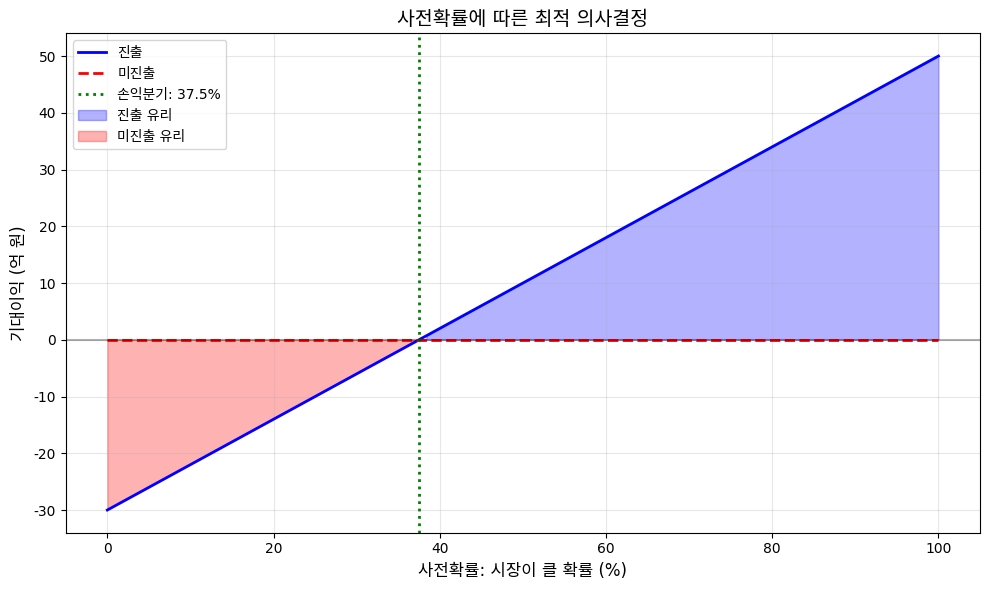

This chart was generated by the following Python code: (Note: this script raises an exception after producing the figure.)
"""
9-3-decision-analysis.py
베이지안 의사결정 분석: 정보의 가치와 최적 결정

이 코드는 불확실성 하에서의 의사결정과 추가 정보 수집의
경제적 가치(EVPI, EVII)를 계산하는 방법을 보여준다.
"""

import numpy as np
import matplotlib.pyplot as plt
from scipy import stats
import warnings
warnings.filterwarnings('ignore')

# 한글 폰트 설정 (크로스플랫폼)
plt.rcParams['font.family'] = ['AppleGothic', 'Malgun Gothic', 'NanumGothic', 'DejaVu Sans', 'sans-serif']
plt.rcParams['axes.unicode_minus'] = False


def new_business_decision():
    """
    신사업 진출 의사결정 분석

    시나리오: 기업이 신규 시장 진출을 검토
    - 진출 시 투자 비용: 50억 원
    - 시장이 크면 수익 100억, 작으면 수익 20억
    - 시장 규모에 대한 불확실성 존재
    """
    print("=" * 60)
    print("신사업 진출 의사결정 분석")
    print("=" * 60)

    # 파라미터 설정
    investment = 50  # 투자 비용 (억 원)
    revenue_high = 100  # 시장이 클 때 수익
    revenue_low = 20    # 시장이 작을 때 수익

    # 사전확률: 시장이 클 확률
    prior_high = 0.40

    print(f"\n[의사결정 상황]")
    print(f"  투자 비용: {investment}억 원")
    print(f"  시장이 클 때 수익: {revenue_high}억 원")
    print(f"  시장이 작을 때 수익: {revenue_low}억 원")
    print(f"  시장이 클 확률 (사전): {prior_high:.1%}")

    # 의사결정 대안
    # 대안 1: 진출
    profit_high = revenue_high - investment
    profit_low = revenue_low - investment
    ev_enter = prior_high * profit_high + (1 - prior_high) * profit_low

    # 대안 2: 진출 안함
    ev_not_enter = 0

    print(f"\n[기대이익 분석]")
    print(f"  진출 시:")
    print(f"    시장 클 때 이익: {revenue_high} - {investment} = {profit_high}억 원")
    print(f"    시장 작을 때 이익: {revenue_low} - {investment} = {profit_low}억 원")
    print(f"    기대이익: {prior_high:.1%} × {profit_high} + {1-prior_high:.1%} × {profit_low} = {ev_enter:.1f}억 원")
    print(f"  미진출 시:")
    print(f"    기대이익: {ev_not_enter}억 원")

    optimal_decision = "진출" if ev_enter > ev_not_enter else "미진출"
    print(f"\n[현재 최적 결정: {optimal_decision}]")

    return {
        'investment': investment,
        'revenue_high': revenue_high,
        'revenue_low': revenue_low,
        'prior_high': prior_high,
        'ev_enter': ev_enter,
        'ev_not_enter': ev_not_enter
    }


def calculate_evpi(params):
    """
    완전 정보의 기대가치(EVPI) 계산
    """
    print("\n" + "=" * 60)
    print("EVPI: 완전 정보의 기대가치")
    print("=" * 60)

    investment = params['investment']
    revenue_high = params['revenue_high']
    revenue_low = params['revenue_low']
    prior_high = params['prior_high']

    profit_high = revenue_high - investment
    profit_low = revenue_low - investment

    # 현재 기대이익 (불확실성 하)
    ev_current = max(params['ev_enter'], params['ev_not_enter'])

    # 완전 정보 하의 기대이익
    # 시장이 크다는 것을 알면: 진출 (이익 50억)
    # 시장이 작다는 것을 알면: 미진출 (이익 0) - 손실 피함
    ev_with_perfect_info = prior_high * max(profit_high, 0) + (1 - prior_high) * max(profit_low, 0)

    evpi = ev_with_perfect_info - ev_current

    print(f"\n[EVPI 계산]")
    print(f"  현재 최적 기대이익: {ev_current:.1f}억 원")
    print(f"  완전 정보 하 기대이익:")
    print(f"    시장 큼(확률 {prior_high:.0%}): max({profit_high}, 0) = {max(profit_high, 0)}억")
    print(f"    시장 작음(확률 {1-prior_high:.0%}): max({profit_low}, 0) = {max(profit_low, 0)}억")
    print(f"    기대이익: {prior_high:.0%} × {max(profit_high, 0)} + {1-prior_high:.0%} × {max(profit_low, 0)} = {ev_with_perfect_info:.1f}억 원")
    print(f"\n  EVPI = {ev_with_perfect_info:.1f} - {ev_current:.1f} = {evpi:.1f}억 원")
    print(f"\n[해석]")
    print(f"  시장 규모를 완벽히 알 수 있다면 최대 {evpi:.1f}억 원을 지불할 가치가 있음")
    print(f"  시장조사 비용이 {evpi:.1f}억 원 이하라면 경제적으로 타당")

    return evpi


def calculate_evii(params, test_accuracy=0.80):
    """
    불완전 정보의 기대가치(EVII) 계산

    시장조사의 정확도가 80%인 경우
    """
    print("\n" + "=" * 60)
    print(f"EVII: 불완전 정보의 기대가치 (정확도 {test_accuracy:.0%})")
    print("=" * 60)

    investment = params['investment']
    revenue_high = params['revenue_high']
    revenue_low = params['revenue_low']
    prior_high = params['prior_high']

    profit_high = revenue_high - investment
    profit_low = revenue_low - investment

    # 현재 기대이익
    ev_current = max(params['ev_enter'], params['ev_not_enter'])

    # 시장조사 결과별 확률 (베이즈 정리)
    # P(조사결과='크다' | 실제 큼) = 정확도
    # P(조사결과='작다' | 실제 작음) = 정확도
    sensitivity = test_accuracy  # 진양성률
    specificity = test_accuracy  # 진음성률

    # P(조사='크다') = P(조사='크다'|큼)P(큼) + P(조사='크다'|작음)P(작음)
    p_test_high = sensitivity * prior_high + (1 - specificity) * (1 - prior_high)
    p_test_low = 1 - p_test_high

    # 조사 결과에 따른 사후확률
    # P(큼|조사='크다') = P(조사='크다'|큼)P(큼) / P(조사='크다')
    post_high_given_test_high = (sensitivity * prior_high) / p_test_high
    post_high_given_test_low = ((1 - sensitivity) * prior_high) / p_test_low

    print(f"\n[시장조사 정확도]")
    print(f"  시장 큼 → '크다' 예측: {sensitivity:.0%}")
    print(f"  시장 작음 → '작다' 예측: {specificity:.0%}")

    print(f"\n[조사 결과 확률]")
    print(f"  '크다' 결과 확률: {p_test_high:.1%}")
    print(f"  '작다' 결과 확률: {p_test_low:.1%}")

    print(f"\n[사후확률 (베이즈 업데이트)]")
    print(f"  '크다' 결과 시 실제로 클 확률: {post_high_given_test_high:.1%}")
    print(f"  '작다' 결과 시 실제로 클 확률: {post_high_given_test_low:.1%}")

    # 조사 결과별 최적 결정과 기대이익
    # '크다' 결과 시
    ev_enter_test_high = post_high_given_test_high * profit_high + (1 - post_high_given_test_high) * profit_low
    optimal_test_high = "진출" if ev_enter_test_high > 0 else "미진출"
    ev_optimal_test_high = max(ev_enter_test_high, 0)

    # '작다' 결과 시
    ev_enter_test_low = post_high_given_test_low * profit_high + (1 - post_high_given_test_low) * profit_low
    optimal_test_low = "진출" if ev_enter_test_low > 0 else "미진출"
    ev_optimal_test_low = max(ev_enter_test_low, 0)

    print(f"\n[조사 결과별 최적 결정]")
    print(f"  '크다' 결과 시: {optimal_test_high} (기대이익 {ev_optimal_test_high:.1f}억)")
    print(f"  '작다' 결과 시: {optimal_test_low} (기대이익 {ev_optimal_test_low:.1f}억)")

    # 조사 수행 시 기대이익
    ev_with_test = p_test_high * ev_optimal_test_high + p_test_low * ev_optimal_test_low
    evii = ev_with_test - ev_current

    print(f"\n[EVII 계산]")
    print(f"  조사 수행 시 기대이익: {p_test_high:.1%} × {ev_optimal_test_high:.1f} + {p_test_low:.1%} × {ev_optimal_test_low:.1f} = {ev_with_test:.1f}억")
    print(f"  현재 기대이익: {ev_current:.1f}억")
    print(f"  EVII = {ev_with_test:.1f} - {ev_current:.1f} = {evii:.1f}억 원")

    print(f"\n[해석]")
    print(f"  정확도 {test_accuracy:.0%}의 시장조사 가치: 최대 {evii:.1f}억 원")
    if evii > 0:
        print(f"  조사 비용이 {evii:.1f}억 원 이하라면 조사 실시 권장")
    else:
        print(f"  조사 가치 없음 - 바로 결정하는 것이 나음")

    return evii


def sensitivity_to_prior():
    """
    사전확률에 따른 의사결정 변화 분석
    """
    print("\n" + "=" * 60)
    print("사전확률 민감도 분석")
    print("=" * 60)

    investment = 50
    revenue_high = 100
    revenue_low = 20

    profit_high = revenue_high - investment
    profit_low = revenue_low - investment

    priors = np.linspace(0, 1, 100)
    ev_enters = [p * profit_high + (1-p) * profit_low for p in priors]
    ev_not_enters = [0] * len(priors)

    # 손익분기 사전확률
    # p * 50 + (1-p) * (-30) = 0
    # 50p - 30 + 30p = 0
    # 80p = 30
    # p = 30/80 = 0.375
    breakeven_prior = -profit_low / (profit_high - profit_low)

    print(f"\n[손익분기 분석]")
    print(f"  손익분기 사전확률: {breakeven_prior:.1%}")
    print(f"  시장이 클 확률이 {breakeven_prior:.1%} 이상이면 진출 결정")
    print(f"  시장이 클 확률이 {breakeven_prior:.1%} 미만이면 미진출 결정")

    # 시각화
    fig, ax = plt.subplots(figsize=(10, 6))

    ax.plot(priors * 100, ev_enters, 'b-', linewidth=2, label='진출')
    ax.plot(priors * 100, ev_not_enters, 'r--', linewidth=2, label='미진출')
    ax.axvline(x=breakeven_prior * 100, color='green', linestyle=':', linewidth=2,
               label=f'손익분기: {breakeven_prior:.1%}')
    ax.axhline(y=0, color='black', linestyle='-', alpha=0.3)

    ax.fill_between(priors * 100, ev_enters, ev_not_enters,
                    where=[e > n for e, n in zip(ev_enters, ev_not_enters)],
                    alpha=0.3, color='blue', label='진출 유리')
    ax.fill_between(priors * 100, ev_enters, ev_not_enters,
                    where=[e <= n for e, n in zip(ev_enters, ev_not_enters)],
                    alpha=0.3, color='red', label='미진출 유리')

    ax.set_xlabel('사전확률: 시장이 클 확률 (%)', fontsize=12)
    ax.set_ylabel('기대이익 (억 원)', fontsize=12)
    ax.set_title('사전확률에 따른 최적 의사결정', fontsize=14)
    ax.legend(loc='best')
    ax.grid(True, alpha=0.3)

    plt.tight_layout()
    plt.savefig('../data/decision_sensitivity.png', dpi=150)
    plt.close()

    print("\n그래프 저장: ../data/decision_sensitivity.png")

    return breakeven_prior


def decision_tree_summary():
    """
    의사결정 트리 요약
    """
    print("\n" + "=" * 60)
    print("의사결정 트리 요약")
    print("=" * 60)

    print("""
[의사결정 트리 구조]

                           ┌─ 시장 큼 (40%) ─→ 이익 50억
    ┌─ 진출 ──────────────┤
    │   EV = 2억           └─ 시장 작음 (60%) ─→ 손실 -30억
    │
시작 ┤
    │
    └─ 미진출 ──────────────────────────────→ 이익 0억
        EV = 0억

[현재 최적 결정]
  진출 (기대이익 2억 원 > 0억 원)

[정보 가치]
  EVPI = 20억 원 (완전 정보)
  EVII = 약 8억 원 (80% 정확도 조사)
    """)


if __name__ == "__main__":
    # 기본 의사결정 분석
    params = new_business_decision()

    # EVPI 계산
    evpi = calculate_evpi(params)

    # EVII 계산 (80% 정확도)
    evii_80 = calculate_evii(params, test_accuracy=0.80)

    # EVII 계산 (90% 정확도)
    evii_90 = calculate_evii(params, test_accuracy=0.90)

    # 사전확률 민감도 분석
    breakeven = sensitivity_to_prior()

    # 요약
    decision_tree_summary()

    print("\n" + "=" * 60)
    print("최종 요약")
    print("=" * 60)
    print(f"  현재 최적 결정: 진출")
    print(f"  기대이익: 2억 원")
    print(f"  EVPI: {evpi:.1f}억 원")
    print(f"  EVII (80% 정확도): {evii_80:.1f}억 원")
    print(f"  EVII (90% 정확도): {evii_90:.1f}억 원")
    print(f"  손익분기 사전확률: {breakeven:.1%}")
    print("=" * 60)
